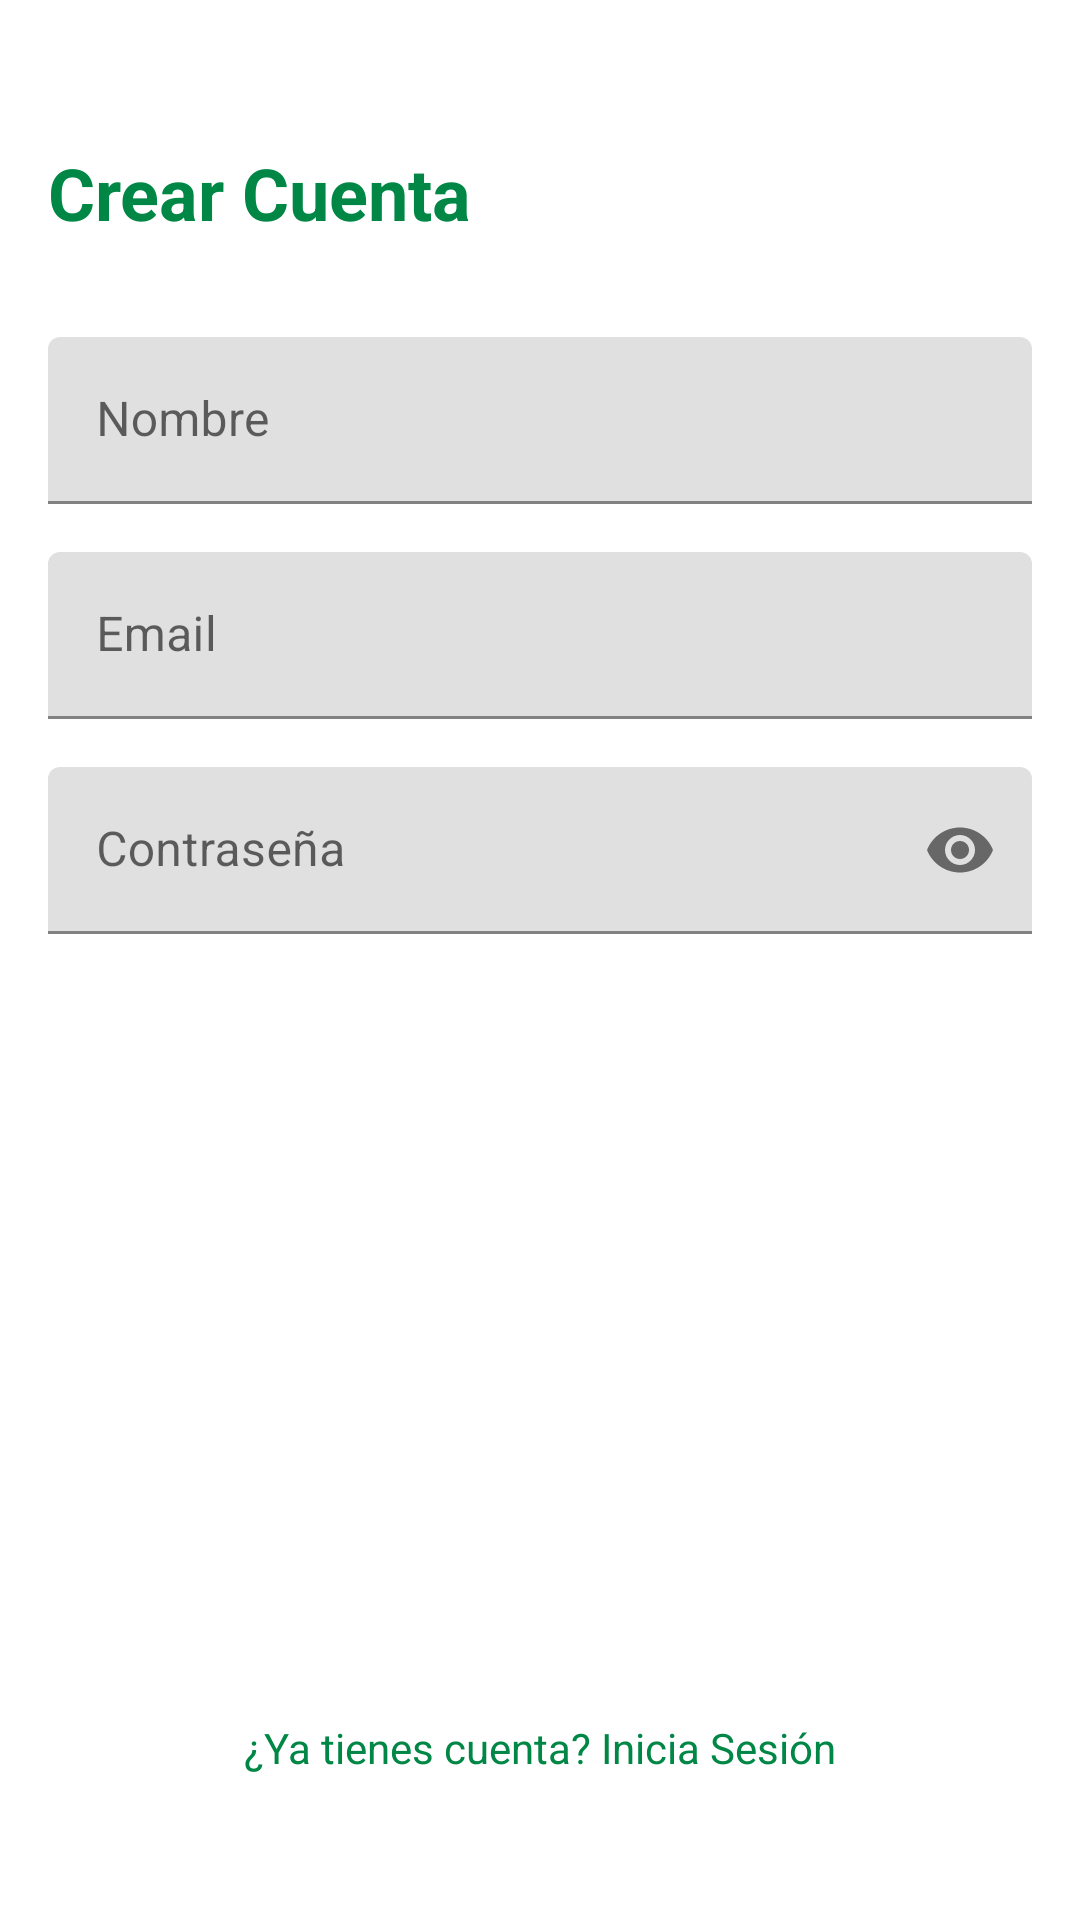

The Android layout XML behind this screen, and the referenced resources:
<!-- AndroidManifest.xml: application theme Theme.MyApplicationbetaT -->
<!-- res/layout/activity_register.xml -->
<?xml version="1.0" encoding="utf-8"?>

<androidx.constraintlayout.widget.ConstraintLayout
    xmlns:android="http://schemas.android.com/apk/res/android"
    xmlns:app="http://schemas.android.com/apk/res-auto"
    xmlns:tools="http://schemas.android.com/tools"
    android:layout_width="match_parent"
    android:layout_height="match_parent"
    android:padding="16dp"
    tools:context=".RegisterActivity">

    <TextView
        android:id="@+id/tvTituloRegistro"
        android:layout_width="wrap_content"
        android:layout_height="wrap_content"
        android:text="Crear Cuenta"
        android:textSize="24sp"
        android:textStyle="bold"
        android:textColor="?attr/colorPrimary"
        app:layout_constraintTop_toTopOf="parent"
        app:layout_constraintStart_toStartOf="parent"
        android:layout_marginTop="32dp"/>

    <com.google.android.material.textfield.TextInputLayout
        android:id="@+id/inputLayoutNombre"
        android:layout_width="0dp"
        android:layout_height="wrap_content"
        android:hint="Nombre"
        android:layout_marginTop="32dp"
        app:layout_constraintTop_toBottomOf="@+id/tvTituloRegistro"
        app:layout_constraintStart_toStartOf="parent"
        app:layout_constraintEnd_toEndOf="parent">
        <com.google.android.material.textfield.TextInputEditText
            android:id="@+id/etNombre"
            android:layout_width="match_parent"
            android:layout_height="wrap_content" />
    </com.google.android.material.textfield.TextInputLayout>

    <com.google.android.material.textfield.TextInputLayout
        android:id="@+id/inputLayoutEmail"
        android:layout_width="0dp"
        android:layout_height="wrap_content"
        android:hint="Email"
        android:layout_marginTop="16dp"
        app:layout_constraintTop_toBottomOf="@+id/inputLayoutNombre"
        app:layout_constraintStart_toStartOf="parent"
        app:layout_constraintEnd_toEndOf="parent">
        <com.google.android.material.textfield.TextInputEditText
            android:id="@+id/etEmail"
            android:inputType="textEmailAddress"
            android:layout_width="match_parent"
            android:layout_height="wrap_content" />
    </com.google.android.material.textfield.TextInputLayout>

    <com.google.android.material.textfield.TextInputLayout
        android:id="@+id/inputLayoutPassword"
        android:layout_width="0dp"
        android:layout_height="wrap_content"
        android:hint="Contraseña"
        app:passwordToggleEnabled="true"
        android:layout_marginTop="16dp"
        app:layout_constraintTop_toBottomOf="@+id/inputLayoutEmail"
        app:layout_constraintStart_toStartOf="parent"
        app:layout_constraintEnd_toEndOf="parent">
        <com.google.android.material.textfield.TextInputEditText
            android:id="@+id/etPassword"
            android:inputType="textPassword"
            android:layout_width="match_parent"
            android:layout_height="wrap_content" />
    </com.google.android.material.textfield.TextInputLayout>

    <Button
        android:id="@+id/btnCrearCuenta"
        style="@style/Widget.App.Button.Primary"
        android:layout_width="0dp"
        android:layout_height="wrap_content"
        android:text="Crear Cuenta"
        android:padding="12dp"
        app:layout_constraintBottom_toTopOf="@+id/tvIrALogin"
        app:layout_constraintStart_toStartOf="parent"
        app:layout_constraintEnd_toEndOf="parent"
        android:layout_marginBottom="16dp"/>

    <TextView
        android:id="@+id/tvIrALogin"
        android:layout_width="wrap_content"
        android:layout_height="wrap_content"
        android:text="¿Ya tienes cuenta? Inicia Sesión"
        android:textColor="?attr/colorPrimary"
        app:layout_constraintBottom_toBottomOf="parent"
        app:layout_constraintStart_toStartOf="parent"
        app:layout_constraintEnd_toEndOf="parent"
        android:layout_marginBottom="32dp"/>

</androidx.constraintlayout.widget.ConstraintLayout>
<!-- resources referenced by this layout -->
<resources>
  <style name="Widget.App.Button.Primary" parent="Widget.MaterialComponents.Button">
          <item name="android:backgroundTint">?attr/colorPrimary</item>
          <item name="android:textColor">?attr/colorOnPrimary</item>
          <item name="cornerRadius">8dp</item>
      </style>
  <style name="Theme.MyApplicationbetaT" parent="Theme.MyApplication" />
  <style name="Theme.MyApplication" parent="Theme.MaterialComponents.DayNight.NoActionBar">
  
          <item name="colorPrimary">@color/verdePrincipal</item>
          <item name="colorPrimaryVariant">@color/verdeOscuro</item>
          <item name="colorOnPrimary">@color/white</item>
          <item name="colorSecondary">@color/verdeMedio</item>
          <item name="colorOnSecondary">@color/white</item>
  
          <item name="colorSurface">@color/white</item>
          <item name="colorOutline">@color/grisBordeLight</item>
  
          <item name="android:windowBackground">@color/white</item>
          <item name="android:textColor">@color/black</item>
  
          <item name="android:statusBarColor">@color/white</item>
          <item name="android:windowLightStatusBar">true</item>
  
          <item name="materialButtonStyle">@style/Widget.App.Button.Primary</item>
      </style>
  <color name="verdePrincipal">#FF008746</color>
  <color name="verdeOscuro">#FF003B1E</color>
  <color name="white">#FFFFFFFF</color>
  <color name="verdeMedio">#FF00B55E</color>
  <color name="grisBordeLight">#CCCCCC</color>
  <color name="black">#FF000000</color>
</resources>
